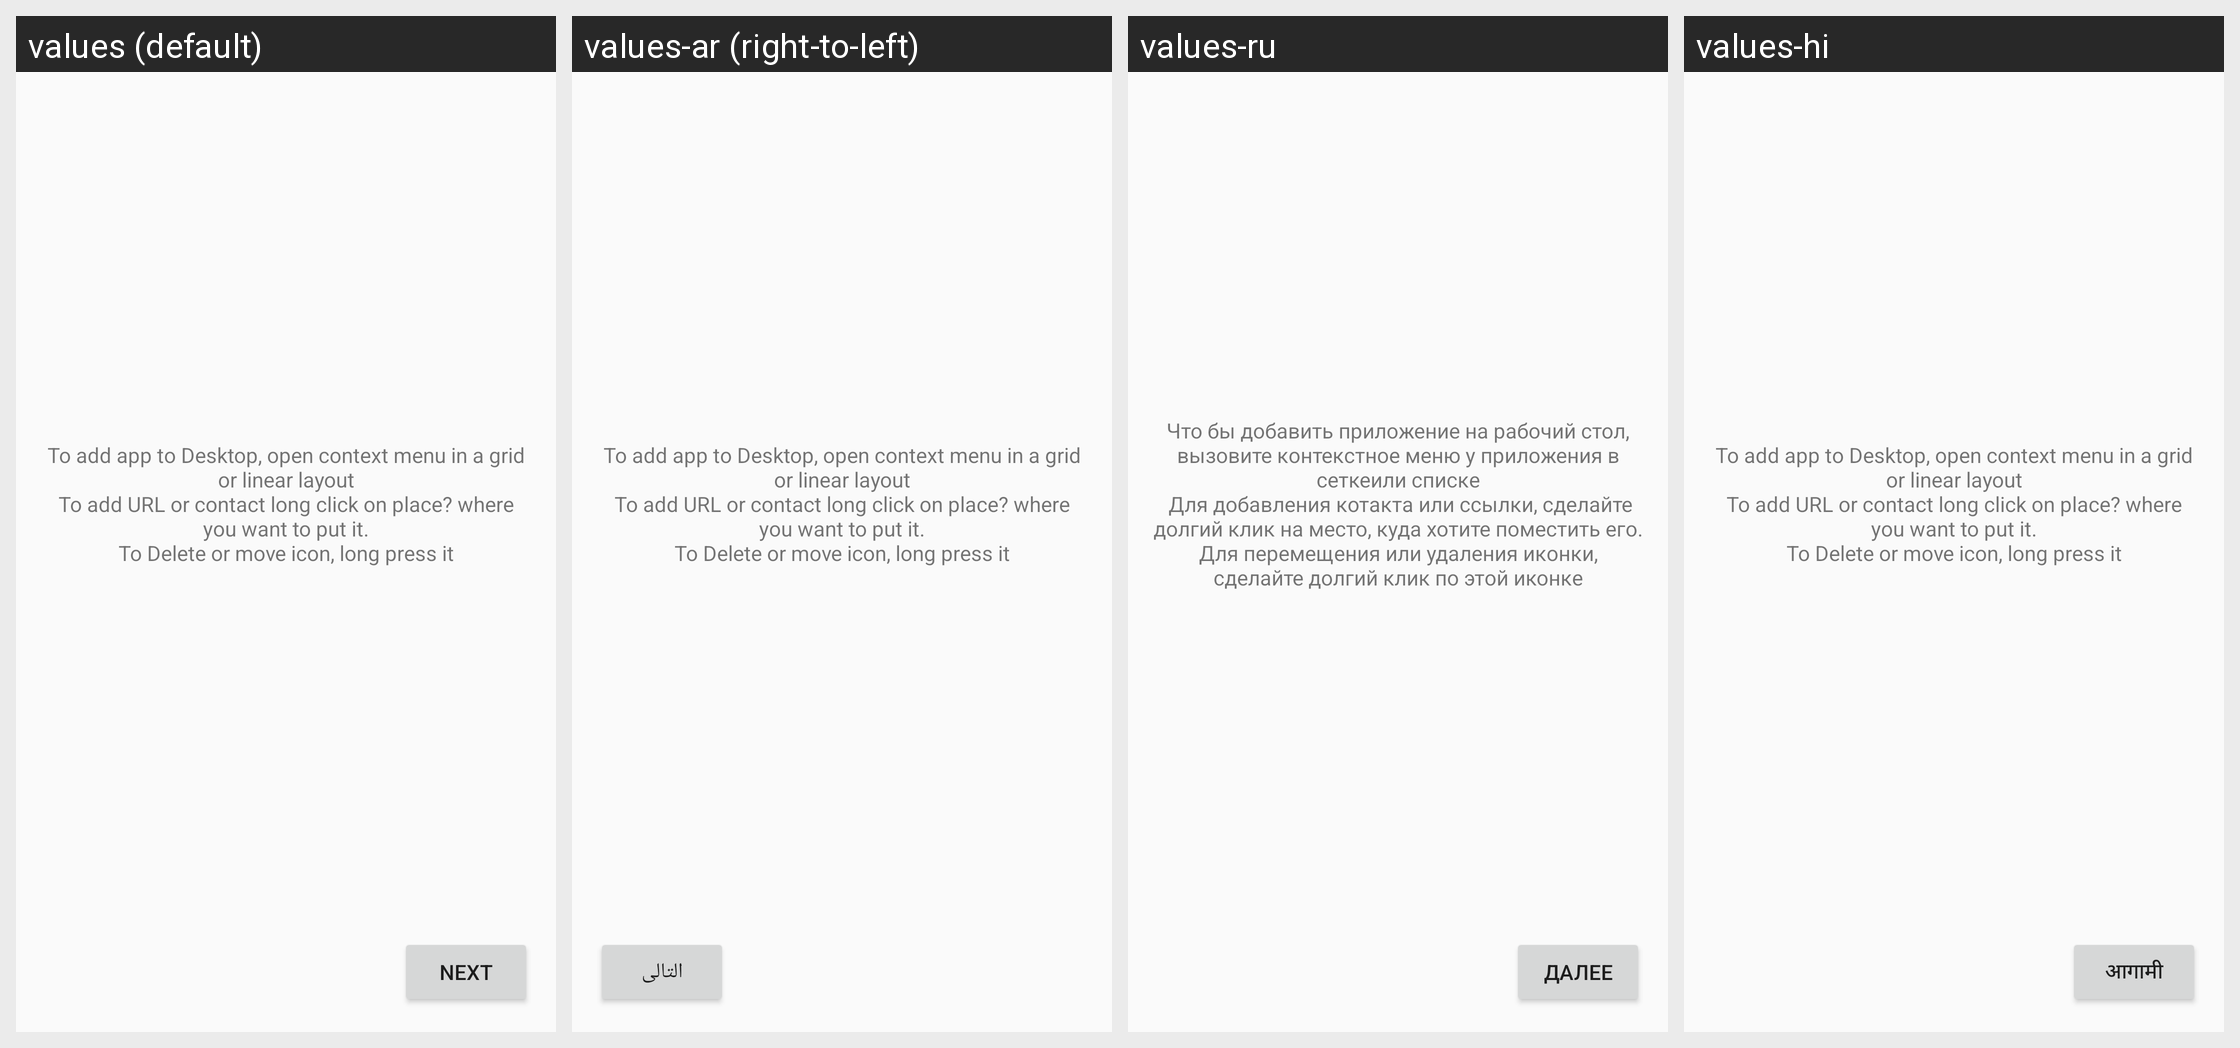

This grid shows one Android layout under several languages. Give, for every string resource on the screen, its name, the default text and each shown locale's text.
Android screen res/layout/fragment_welcome_page_6.xml rendered under 4 locales, left to right: values (default), values-ar (right-to-left), values-ru, values-hi. Device: Nexus 5 (rendered at 1080×1920; each locale shown at half size, 540×960, under a caption strip naming it); theme AppTheme.
Other locales in the repository, not shown: values-el, values-fr, values-it, values-iw, values-nl, values-tl, values-zh-rTW.
Strings drawn on this screen, with the default value and each locale's value (text and hints the layout hard-codes, and strings that could not be matched under every locale, appear in the picture but are not listed):

next
  values: Next
  values-ar: التالى
  values-ru: Далее
  values-hi: आगामी

wp6
  values: To add app to Desktop, open context menu in a grid or linear layout
      To add URL or contact long click on place? where you want to put it.
      To Delete or move icon, long press it
  values-ar: To add app to Desktop, open context menu in a grid or linear layout
      To add URL or contact long click on place? where you want to put it.
      To Delete or move icon, long press it  [not translated; the default value is used]
  values-ru: Что бы добавить приложение на рабочий стол, вызовите контекстное меню у приложения в сеткеили списке
       Для добавления котакта или ссылки, сделайте долгий клик на место, куда хотите поместить его.
      Для перемещения или удаления иконки, сделайте долгий клик по этой иконке
  values-hi: To add app to Desktop, open context menu in a grid or linear layout
      To add URL or contact long click on place? where you want to put it.
      To Delete or move icon, long press it  [not translated; the default value is used]
